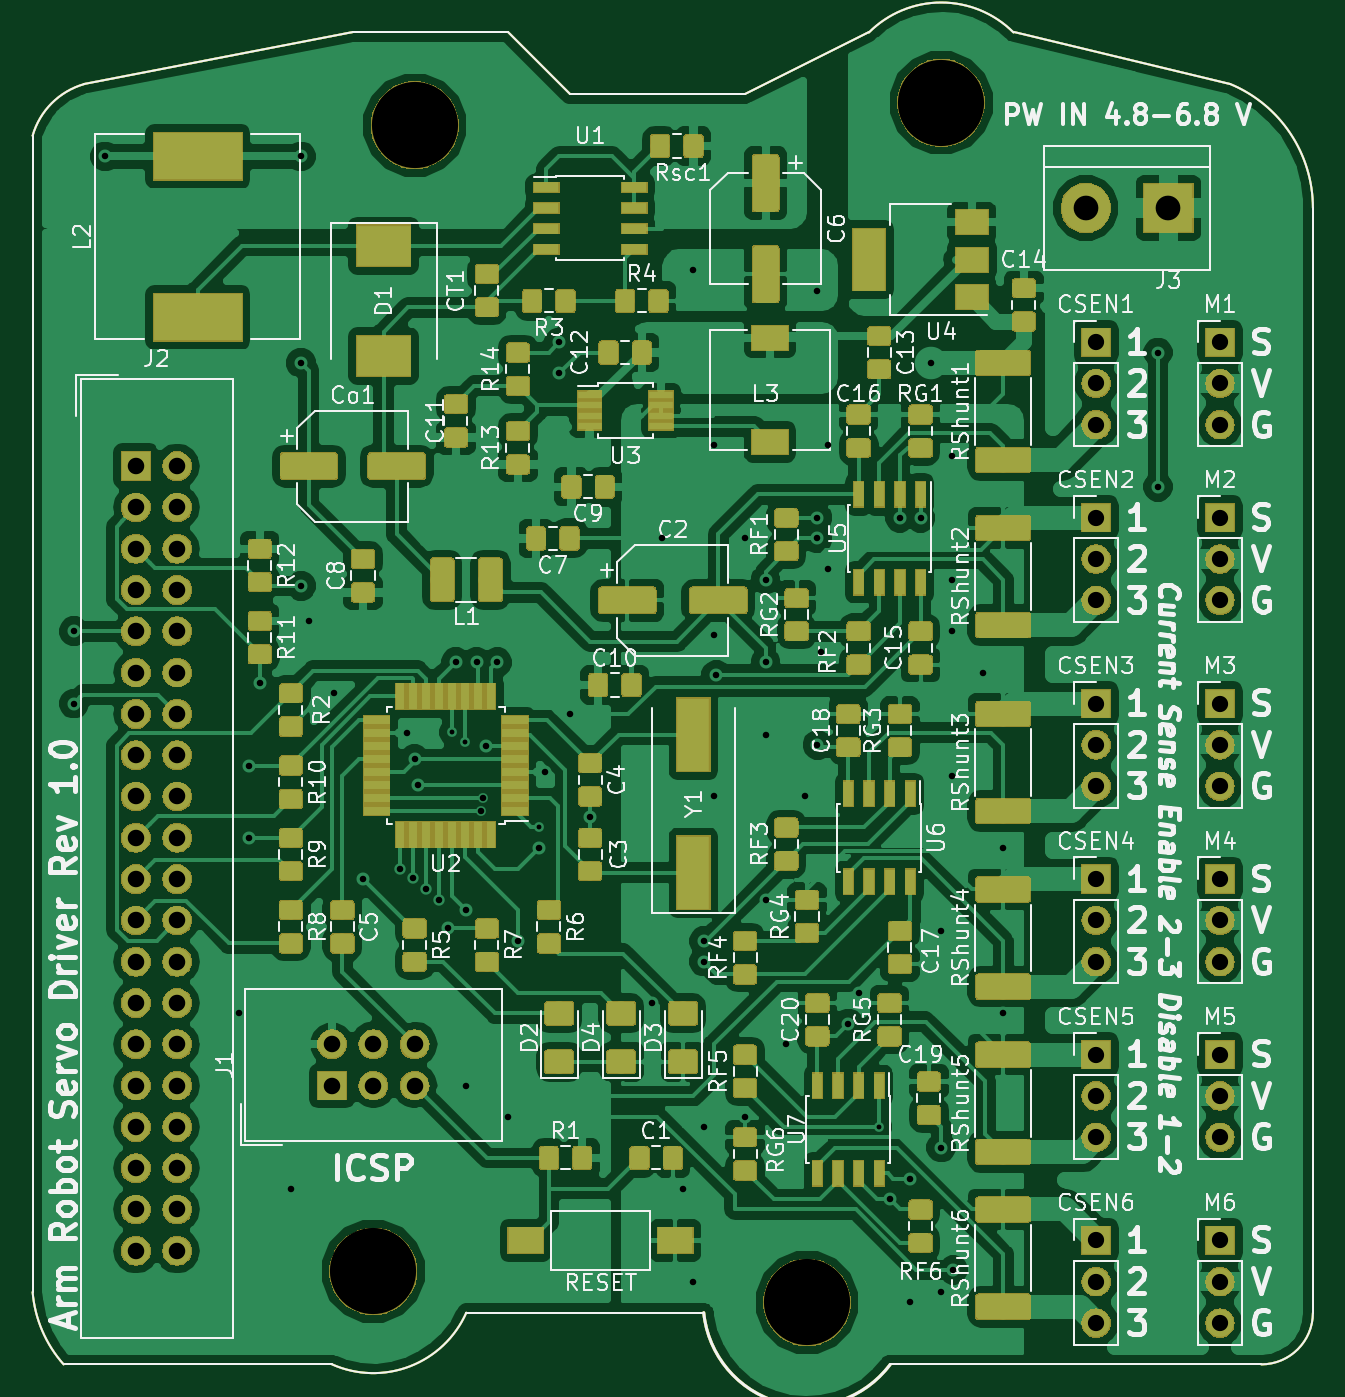
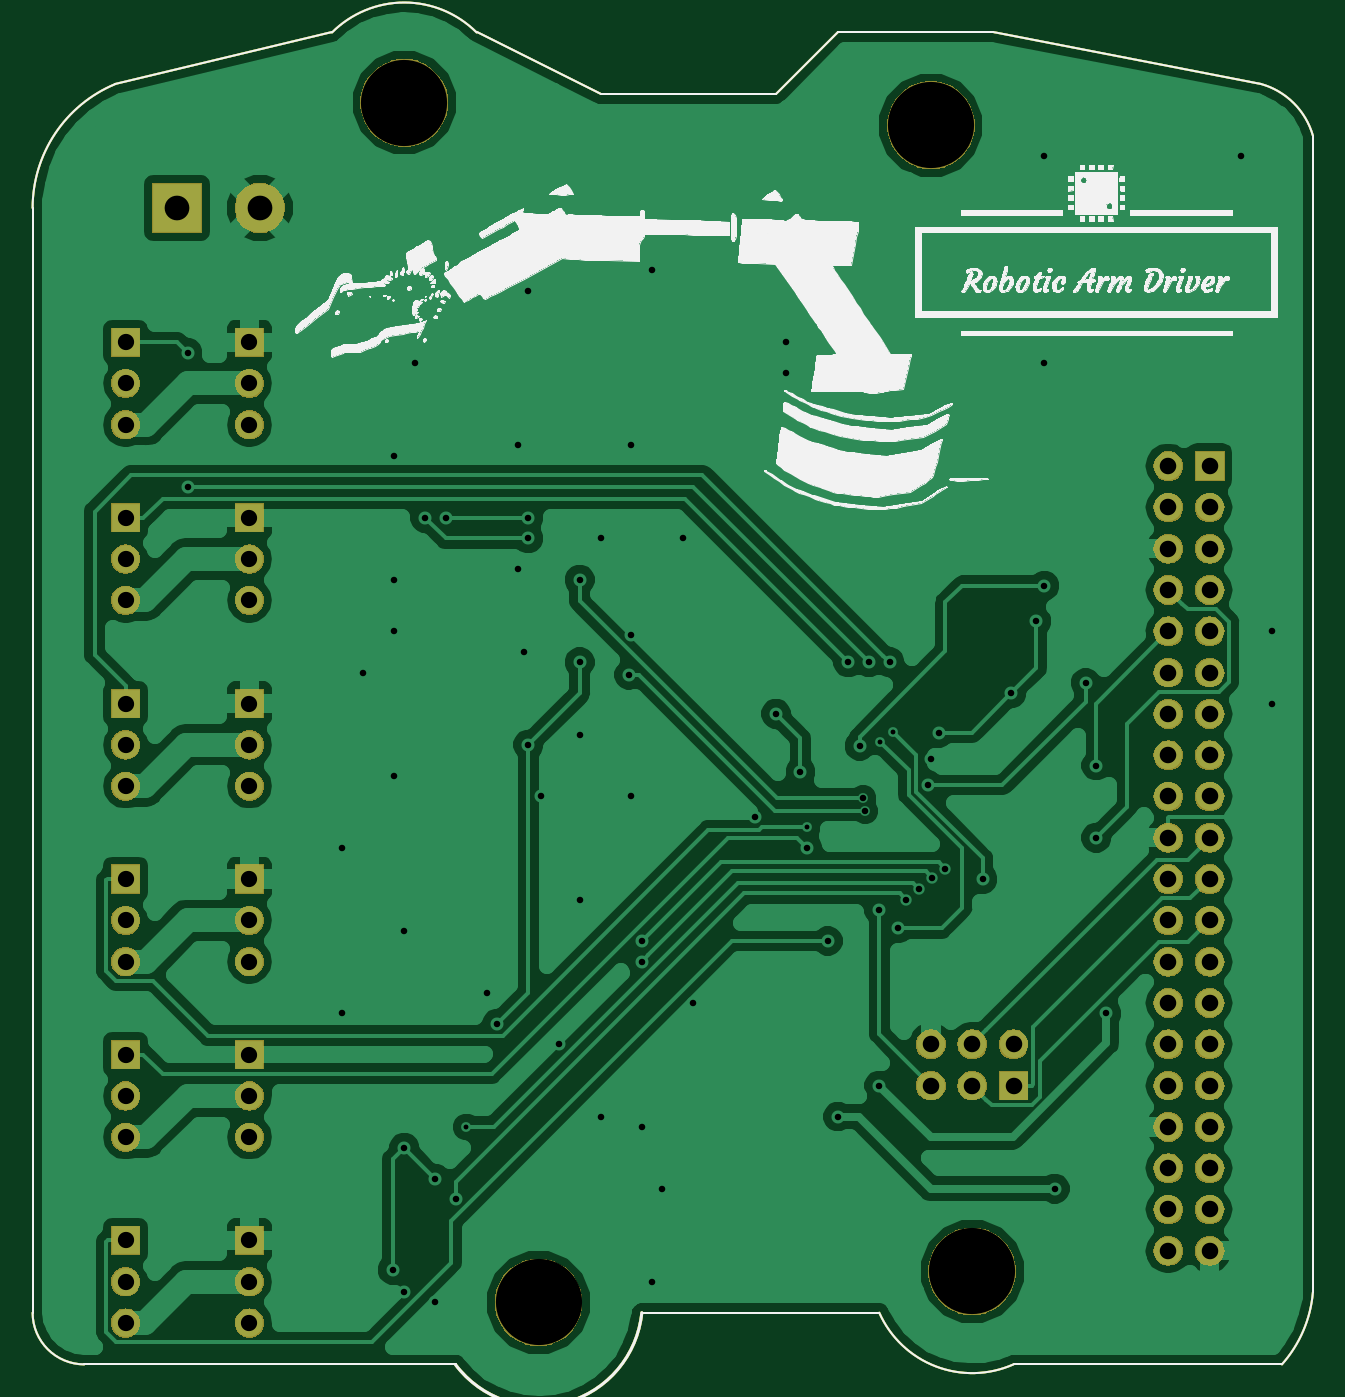
Circuit board: 11 layer files. Board 78.7 x 81.9 mm.
- bottom_copper: servos_control_schem-B.Cu.gbr (99991 bytes)
- bottom_mask: servos_control_schem-B.Mask.gbr (101739 bytes)
- paste: servos_control_schem-B.Paste.gbr (2010 bytes)
- bottom_silk: servos_control_schem-B.SilkS.gbr (150836 bytes)
- outline: servos_control_schem-Edge.Cuts.gbr (1983 bytes)
- top_copper: servos_control_schem-F.Cu.gbr (470070 bytes)
- top_mask: servos_control_schem-F.Mask.gbr (223947 bytes)
- paste: servos_control_schem-F.Paste.gbr (221462 bytes)
- top_silk: servos_control_schem-F.SilkS.gbr (126759 bytes)
- drill: servos_control_schem-NPTH-drl.gbr (728 bytes)
- drill: servos_control_schem-PTH-drl.gbr (5466 bytes)

=== bottom_copper: servos_control_schem-B.Cu.gbr (99991 bytes, source omitted) ===
=== bottom_mask: servos_control_schem-B.Mask.gbr (101739 bytes, source omitted) ===
=== paste: servos_control_schem-B.Paste.gbr ===
%TF.GenerationSoftware,KiCad,Pcbnew,5.0.2-bee76a0~70~ubuntu18.04.1*%
%TF.CreationDate,2019-03-23T16:18:47+02:00*%
%TF.ProjectId,servos_control_schem,73657276-6f73-45f6-936f-6e74726f6c5f,rev?*%
%TF.SameCoordinates,Original*%
%TF.FileFunction,Paste,Bot*%
%TF.FilePolarity,Positive*%
%FSLAX46Y46*%
G04 Gerber Fmt 4.6, Leading zero omitted, Abs format (unit mm)*
G04 Created by KiCad (PCBNEW 5.0.2-bee76a0~70~ubuntu18.04.1) date Sat 23 Mar 2019 04:18:47 PM EET*
%MOMM*%
%LPD*%
G01*
G04 APERTURE LIST*
%ADD10C,0.150000*%
%ADD11C,0.200000*%
G04 APERTURE END LIST*
D10*
X187325000Y-135255000D02*
X188595000Y-135255000D01*
X191770000Y-64135000D02*
X191770000Y-132080000D01*
X191770000Y-132080000D02*
G75*
G02X188595000Y-135255000I-3175000J0D01*
G01*
D11*
X165760335Y-135274003D02*
G75*
G02X154305001Y-132079999I-5105335J3829003D01*
G01*
D10*
X113030001Y-59690000D02*
X113030001Y-130809999D01*
X113030001Y-59690000D02*
G75*
G02X116205001Y-56515001I4444999J-1270000D01*
G01*
X173355000Y-53340000D02*
X186690000Y-56515000D01*
X186690000Y-56515000D02*
G75*
G02X191770000Y-64135000I-3175000J-7620000D01*
G01*
X156845000Y-57150000D02*
X164465000Y-53340000D01*
X146050000Y-57150000D02*
X142240000Y-53340000D01*
X156845000Y-57150000D02*
X146050000Y-57150000D01*
X164465001Y-53340001D02*
G75*
G02X173354999Y-53340001I4444999J-4444999D01*
G01*
X114935000Y-135255000D02*
X125095000Y-135255000D01*
X114935001Y-135254998D02*
G75*
G02X113030001Y-130809999I5714999J5079998D01*
G01*
X132715000Y-53340000D02*
X116205000Y-56515000D01*
X142240000Y-53340000D02*
X132715000Y-53340000D01*
X165735000Y-135255000D02*
X169545000Y-135255000D01*
X140970000Y-132080000D02*
X154305000Y-132080000D01*
X131445000Y-135255000D02*
X130175000Y-135255000D01*
X139699999Y-132079999D02*
G75*
G02X131445001Y-135254999I-5714999J2539999D01*
G01*
X139700000Y-132080000D02*
X140970000Y-132080000D01*
X126365000Y-135255000D02*
X130175000Y-135255000D01*
X169545000Y-135255000D02*
X187325000Y-135255000D01*
X126365000Y-135255000D02*
X125095000Y-135255000D01*
M02*

=== bottom_silk: servos_control_schem-B.SilkS.gbr (150836 bytes, source omitted) ===
=== outline: servos_control_schem-Edge.Cuts.gbr ===
%TF.GenerationSoftware,KiCad,Pcbnew,5.0.2-bee76a0~70~ubuntu18.04.1*%
%TF.CreationDate,2019-03-23T16:18:47+02:00*%
%TF.ProjectId,servos_control_schem,73657276-6f73-45f6-936f-6e74726f6c5f,rev?*%
%TF.SameCoordinates,Original*%
%TF.FileFunction,Profile,NP*%
%FSLAX46Y46*%
G04 Gerber Fmt 4.6, Leading zero omitted, Abs format (unit mm)*
G04 Created by KiCad (PCBNEW 5.0.2-bee76a0~70~ubuntu18.04.1) date Sat 23 Mar 2019 04:18:47 PM EET*
%MOMM*%
%LPD*%
G01*
G04 APERTURE LIST*
%ADD10C,0.150000*%
%ADD11C,0.200000*%
G04 APERTURE END LIST*
D10*
X187325000Y-135255000D02*
X188595000Y-135255000D01*
X191770000Y-64135000D02*
X191770000Y-132080000D01*
X191770000Y-132080000D02*
G75*
G02X188595000Y-135255000I-3175000J0D01*
G01*
D11*
X165760335Y-135274003D02*
G75*
G02X154305001Y-132079999I-5105335J3829003D01*
G01*
D10*
X113030001Y-59690000D02*
X113030001Y-130809999D01*
X113030001Y-59690000D02*
G75*
G02X116205001Y-56515001I4444999J-1270000D01*
G01*
X173355000Y-53340000D02*
X186690000Y-56515000D01*
X186690000Y-56515000D02*
G75*
G02X191770000Y-64135000I-3175000J-7620000D01*
G01*
X156845000Y-57150000D02*
X164465000Y-53340000D01*
X146050000Y-57150000D02*
X142240000Y-53340000D01*
X156845000Y-57150000D02*
X146050000Y-57150000D01*
X164465001Y-53340001D02*
G75*
G02X173354999Y-53340001I4444999J-4444999D01*
G01*
X114935000Y-135255000D02*
X125095000Y-135255000D01*
X114935001Y-135254998D02*
G75*
G02X113030001Y-130809999I5714999J5079998D01*
G01*
X132715000Y-53340000D02*
X116205000Y-56515000D01*
X142240000Y-53340000D02*
X132715000Y-53340000D01*
X165735000Y-135255000D02*
X169545000Y-135255000D01*
X140970000Y-132080000D02*
X154305000Y-132080000D01*
X131445000Y-135255000D02*
X130175000Y-135255000D01*
X139699999Y-132079999D02*
G75*
G02X131445001Y-135254999I-5714999J2539999D01*
G01*
X139700000Y-132080000D02*
X140970000Y-132080000D01*
X126365000Y-135255000D02*
X130175000Y-135255000D01*
X169545000Y-135255000D02*
X187325000Y-135255000D01*
X126365000Y-135255000D02*
X125095000Y-135255000D01*
M02*

=== top_copper: servos_control_schem-F.Cu.gbr (470070 bytes, source omitted) ===
=== top_mask: servos_control_schem-F.Mask.gbr (223947 bytes, source omitted) ===
=== paste: servos_control_schem-F.Paste.gbr (221462 bytes, source omitted) ===
=== top_silk: servos_control_schem-F.SilkS.gbr (126759 bytes, source omitted) ===
=== drill: servos_control_schem-NPTH-drl.gbr ===
%TF.GenerationSoftware,KiCad,Pcbnew,5.0.2-bee76a0~70~ubuntu18.04.1*%
%TF.CreationDate,2019-03-23T16:18:42+02:00*%
%TF.ProjectId,servos_control_schem,73657276-6f73-45f6-936f-6e74726f6c5f,rev?*%
%TF.SameCoordinates,Original*%
%TF.FileFunction,NonPlated,1,2,NPTH,Drill*%
%TF.FilePolarity,Positive*%
%FSLAX46Y46*%
G04 Gerber Fmt 4.6, Leading zero omitted, Abs format (unit mm)*
G04 Created by KiCad (PCBNEW 5.0.2-bee76a0~70~ubuntu18.04.1) date Sat 23 Mar 2019 04:18:42 PM EET*
%MOMM*%
%LPD*%
G01*
G04 APERTURE LIST*
%TA.AperFunction,ComponentDrill*%
%ADD10C,5.300000*%
%TD*%
G04 APERTURE END LIST*
D10*
%TO.C,REF\002A\002A*%
X136525000Y-59055000D03*
X168910000Y-57658000D03*
X160655000Y-131445000D03*
X133985000Y-129540000D03*
M02*

=== drill: servos_control_schem-PTH-drl.gbr ===
%TF.GenerationSoftware,KiCad,Pcbnew,5.0.2-bee76a0~70~ubuntu18.04.1*%
%TF.CreationDate,2019-03-23T16:18:42+02:00*%
%TF.ProjectId,servos_control_schem,73657276-6f73-45f6-936f-6e74726f6c5f,rev?*%
%TF.SameCoordinates,Original*%
%TF.FileFunction,Plated,1,2,PTH,Drill*%
%TF.FilePolarity,Positive*%
%FSLAX46Y46*%
G04 Gerber Fmt 4.6, Leading zero omitted, Abs format (unit mm)*
G04 Created by KiCad (PCBNEW 5.0.2-bee76a0~70~ubuntu18.04.1) date Sat 23 Mar 2019 04:18:42 PM EET*
%MOMM*%
%LPD*%
G01*
G04 APERTURE LIST*
%TA.AperFunction,ViaDrill*%
%ADD10C,0.300000*%
%TD*%
%TA.AperFunction,ViaDrill*%
%ADD11C,0.400000*%
%TD*%
%TA.AperFunction,ComponentDrill*%
%ADD12C,1.000000*%
%TD*%
%TA.AperFunction,ComponentDrill*%
%ADD13C,1.016000*%
%TD*%
%TA.AperFunction,ComponentDrill*%
%ADD14C,1.520000*%
%TD*%
G04 APERTURE END LIST*
D10*
X138830000Y-96374000D03*
X139630000Y-96958000D03*
X144145000Y-102235000D03*
X165100000Y-120650000D03*
D11*
X115570000Y-90170000D03*
X115570000Y-94615000D03*
X117475000Y-60960000D03*
X125730000Y-113665000D03*
X126365000Y-98425000D03*
X126365000Y-102870000D03*
X127000000Y-93345000D03*
X128905000Y-124460000D03*
X129540000Y-60960000D03*
X129540000Y-73660000D03*
X129540000Y-87376000D03*
X130048000Y-89535000D03*
X131572000Y-93980000D03*
X133350000Y-105410000D03*
X135630000Y-104775000D03*
X136049000Y-96425000D03*
X136430000Y-105315000D03*
X136525000Y-98044000D03*
X136709000Y-99625000D03*
X137230000Y-106045000D03*
X138030000Y-106680000D03*
X138575000Y-108440000D03*
X139065000Y-92075000D03*
X139700000Y-107315000D03*
X139700000Y-118110000D03*
X140335000Y-92075000D03*
X140583000Y-101225000D03*
X140716000Y-100425000D03*
X140913000Y-97225000D03*
X141605000Y-92075000D03*
X142240000Y-120015000D03*
X142875000Y-109220000D03*
X144145000Y-103505000D03*
X144545000Y-98825000D03*
X145415000Y-72390000D03*
X145415000Y-74295000D03*
X146050000Y-95250000D03*
X147320000Y-101600000D03*
X151130000Y-113030000D03*
X151765000Y-84455000D03*
X153035000Y-124460000D03*
X153670000Y-67945000D03*
X153670000Y-130175000D03*
X154305000Y-109220000D03*
X154305000Y-110490000D03*
X154305000Y-120650000D03*
X154940000Y-78740000D03*
X154940000Y-90424000D03*
X154940000Y-100330000D03*
X155073372Y-92843372D03*
X156845000Y-84455000D03*
X156845000Y-120015000D03*
X158115000Y-86995000D03*
X158115000Y-92075000D03*
X158115000Y-96520000D03*
X158115000Y-106680000D03*
X159385000Y-115570000D03*
X160528000Y-100330000D03*
X161290000Y-69215000D03*
X161290000Y-83185000D03*
X161290000Y-84455000D03*
X161290000Y-97155000D03*
X161544000Y-91440000D03*
X161925000Y-78740000D03*
X161925000Y-86360000D03*
X163195000Y-114300000D03*
X163830000Y-112395000D03*
X165735000Y-125095000D03*
X166370000Y-83185000D03*
X167005000Y-123825000D03*
X167005000Y-131445000D03*
X167640000Y-83185000D03*
X168275000Y-73660000D03*
X168910000Y-108585000D03*
X168910000Y-121920000D03*
X168910000Y-130810000D03*
X169545000Y-79375000D03*
X169545000Y-86995000D03*
X169545000Y-90170000D03*
X169545000Y-99060000D03*
X169635001Y-129449999D03*
X171450000Y-92710000D03*
X172720000Y-103505000D03*
X172720000Y-113665000D03*
X182245000Y-73025000D03*
X182245000Y-81280000D03*
D12*
%TO.C,M1*%
X186055000Y-72390000D03*
X186055000Y-74930000D03*
X186055000Y-77470000D03*
%TO.C,M3*%
X186055000Y-94615000D03*
X186055000Y-97155000D03*
X186055000Y-99695000D03*
%TO.C,CSEN1*%
X178435000Y-72390000D03*
X178435000Y-74930000D03*
X178435000Y-77470000D03*
%TO.C,CSEN4*%
X178435000Y-105410000D03*
X178435000Y-107950000D03*
X178435000Y-110490000D03*
%TO.C,M5*%
X186055000Y-116205000D03*
X186055000Y-118745000D03*
X186055000Y-121285000D03*
%TO.C,M6*%
X186055000Y-127635000D03*
X186055000Y-130175000D03*
X186055000Y-132715000D03*
%TO.C,CSEN2*%
X178435000Y-83185000D03*
X178435000Y-85725000D03*
X178435000Y-88265000D03*
%TO.C,CSEN5*%
X178435000Y-116205000D03*
X178435000Y-118745000D03*
X178435000Y-121285000D03*
%TO.C,M2*%
X186055000Y-83185000D03*
X186055000Y-85725000D03*
X186055000Y-88265000D03*
%TO.C,CSEN6*%
X178435000Y-127635000D03*
X178435000Y-130175000D03*
X178435000Y-132715000D03*
%TO.C,CSEN3*%
X178435000Y-94615000D03*
X178435000Y-97155000D03*
X178435000Y-99695000D03*
%TO.C,M4*%
X186055000Y-105410000D03*
X186055000Y-107950000D03*
X186055000Y-110490000D03*
D13*
%TO.C,J1*%
X131445000Y-115570000D03*
X131445000Y-118110000D03*
X133985000Y-115570000D03*
X133985000Y-118110000D03*
X136525000Y-115570000D03*
X136525000Y-118110000D03*
%TO.C,J2*%
X119380000Y-80010000D03*
X119380000Y-82550000D03*
X119380000Y-85090000D03*
X119380000Y-87630000D03*
X119380000Y-90170000D03*
X119380000Y-92710000D03*
X119380000Y-95250000D03*
X119380000Y-97790000D03*
X119380000Y-100330000D03*
X119380000Y-102870000D03*
X119380000Y-105410000D03*
X119380000Y-107950000D03*
X119380000Y-110490000D03*
X119380000Y-113030000D03*
X119380000Y-115570000D03*
X119380000Y-118110000D03*
X119380000Y-120650000D03*
X119380000Y-123190000D03*
X119380000Y-125730000D03*
X119380000Y-128270000D03*
X121920000Y-80010000D03*
X121920000Y-82550000D03*
X121920000Y-85090000D03*
X121920000Y-87630000D03*
X121920000Y-90170000D03*
X121920000Y-92710000D03*
X121920000Y-95250000D03*
X121920000Y-97790000D03*
X121920000Y-100330000D03*
X121920000Y-102870000D03*
X121920000Y-105410000D03*
X121920000Y-107950000D03*
X121920000Y-110490000D03*
X121920000Y-113030000D03*
X121920000Y-115570000D03*
X121920000Y-118110000D03*
X121920000Y-120650000D03*
X121920000Y-123190000D03*
X121920000Y-125730000D03*
X121920000Y-128270000D03*
D14*
%TO.C,J3*%
X177800000Y-64135000D03*
X182880000Y-64135000D03*
M02*

